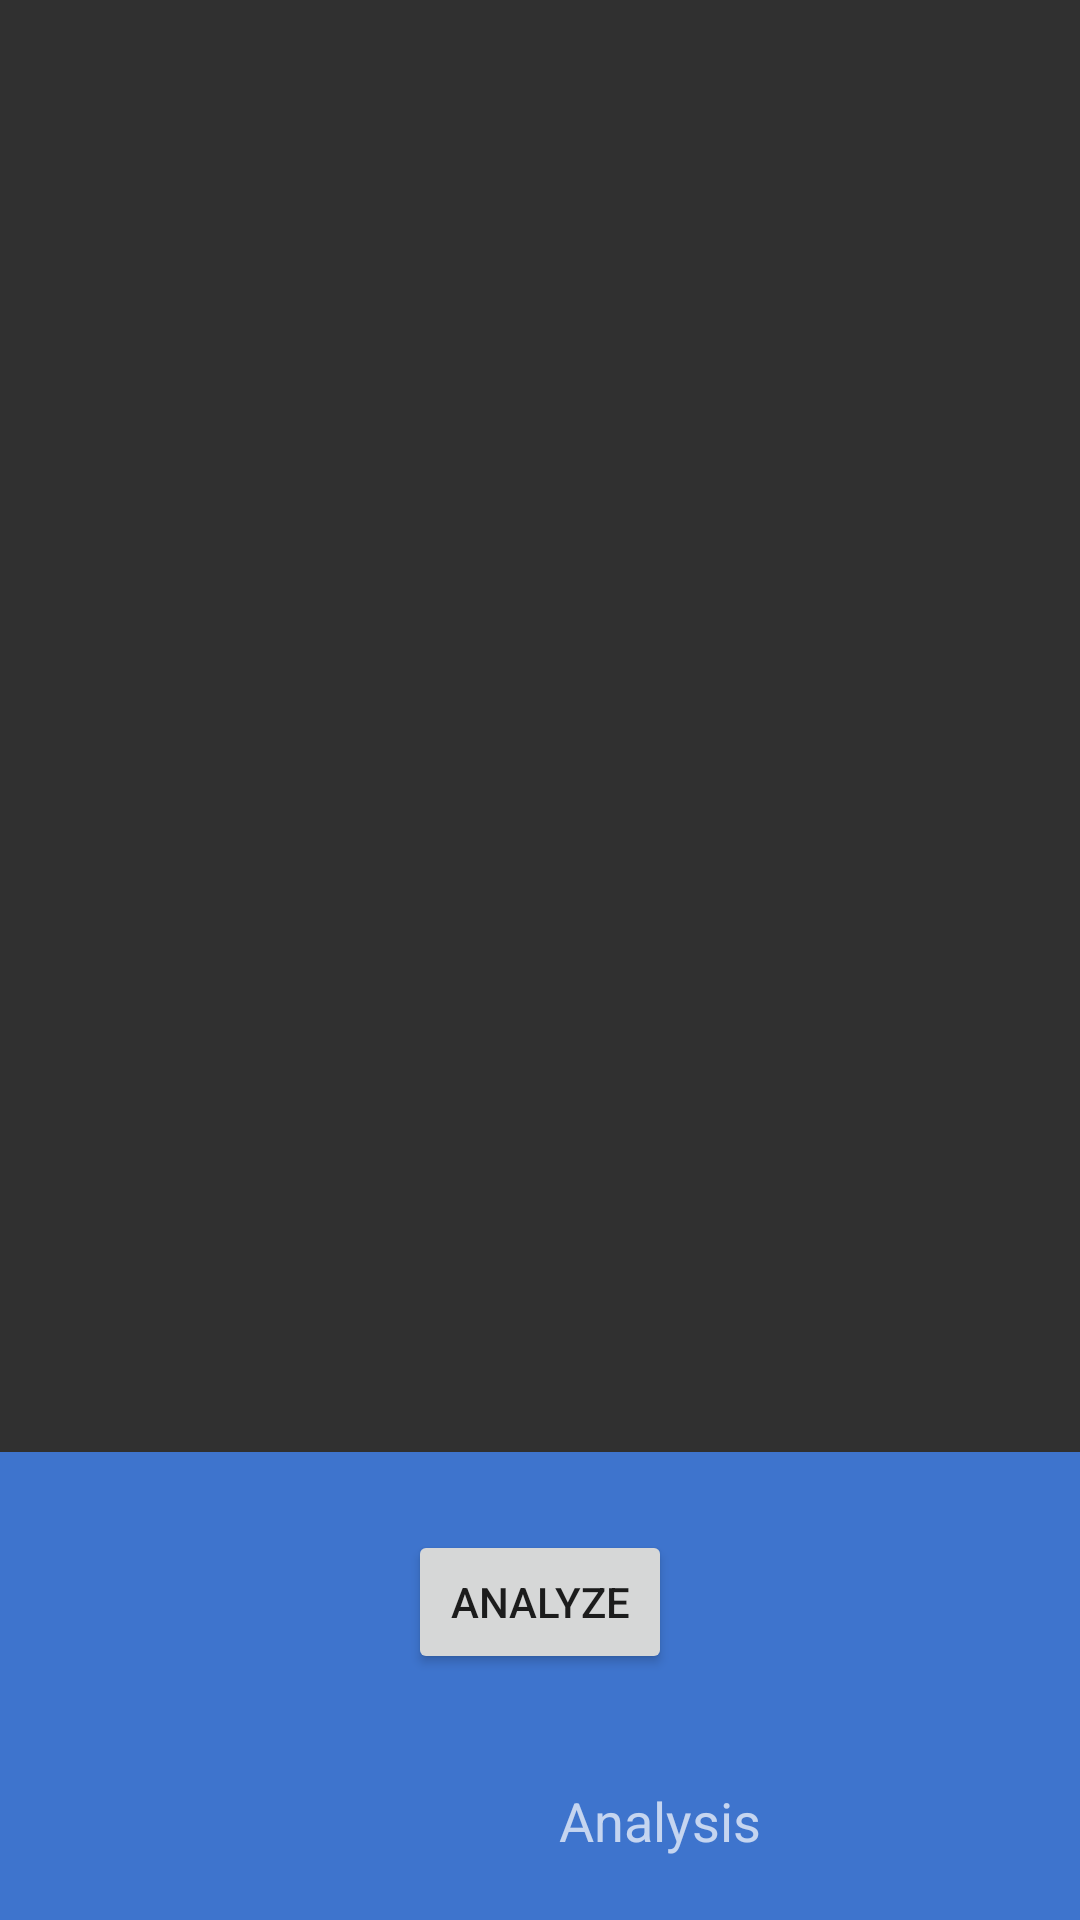

Write the Android layout XML for this screen, with the resource values it uses.
<!-- AndroidManifest.xml: application theme AppTheme -->
<!-- res/layout/fragment_b.xml -->
<?xml version="1.0" encoding="utf-8"?>
<RelativeLayout xmlns:android="http://schemas.android.com/apk/res/android"
    android:layout_width="match_parent"
    android:layout_height="match_parent"
    android:id="@+id/relativeLayout">

    <FrameLayout
        android:layout_width="match_parent"
        android:layout_height="wrap_content"
        android:id="@+id/preview"
        android:layout_alignParentTop="true"
        android:layout_alignParentLeft="true"
        android:layout_alignParentStart="true"
        android:layout_alignParentBottom="true" />

    <FrameLayout
        android:id="@+id/control"
        android:layout_width="match_parent"
        android:layout_height="100dp"
        android:layout_alignParentBottom="false"
        android:layout_alignParentStart="true"
        android:background="@color/control_background"
        android:layout_alignParentLeft="true"
        android:layout_above="@+id/analysis">

        <Button
            android:id="@+id/analysisButtonItem"
            android:layout_width="wrap_content"
            android:layout_height="wrap_content"
            android:layout_gravity="center"
            android:text="@string/picture"
            android:theme="@style/Theme.AppCompat.Light" />

    </FrameLayout>

    <FrameLayout
        android:layout_width="match_parent"
        android:layout_height="56dp"
        android:layout_alignParentBottom="true"
        android:background="@color/control_background"
        android:id="@+id/analysis"
        android:layout_alignParentLeft="true"
        android:layout_alignParentRight="true">

        <TextView
            android:layout_width="wrap_content"
            android:layout_height="wrap_content"
            android:textAppearance="?android:attr/textAppearanceMedium"
            android:text="Analysis"
            android:id="@+id/analysisTextView"
            android:layout_gravity="center"
            android:layout_marginLeft="40dp"
            android:layout_marginBottom="5dp" />

        <ImageView
            android:layout_width="40dp"
            android:layout_height="40dp"
            android:id="@+id/analysisImageView"
            android:layout_gravity="center"
            android:elevation="5dp"
            android:foreground="#ff000000"
            android:layout_marginRight="40dp"
            android:layout_marginBottom="5dp" />

    </FrameLayout>

</RelativeLayout>
<!-- resources referenced by this layout -->
<resources>
  <color name="control_background">#cc4285f4</color>
  <string name="picture">Analyze</string>
  <style name="AppTheme" parent="Theme.AppCompat.NoActionBar">
          <item name="colorPrimary">@color/colorPrimary</item>
          <item name="colorPrimaryDark">@color/colorPrimaryDark</item>
          <item name="colorAccent">@color/colorAccent</item>
      </style>
  <color name="colorPrimary">#2196f3</color>
  <color name="colorPrimaryDark">#1976d2</color>
  <color name="colorAccent">#f44336</color>
</resources>
